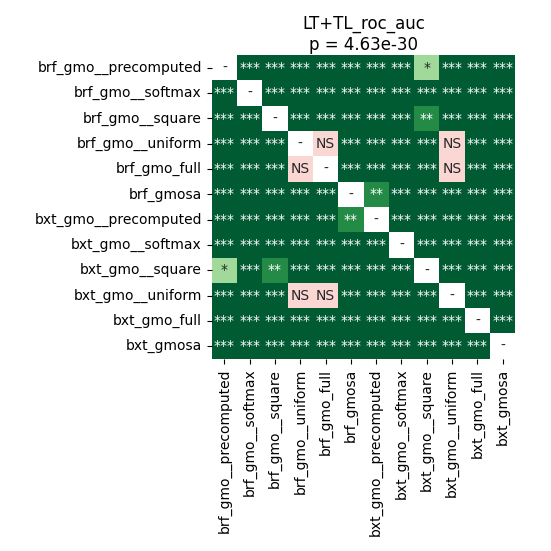

Data behind this chart, as committed beside it:
	brf_gmo__precomputed	brf_gmo__softmax	brf_gmo__square	brf_gmo__uniform	brf_gmo_full	brf_gmosa	bxt_gmo__precomputed	bxt_gmo__softmax	bxt_gmo__square	bxt_gmo__uniform	bxt_gmo_full	bxt_gmosa
brf_gmo__precomputed	1.0	3.5336143092105265e-05	3.5336143092105265e-05	3.5336143092105265e-05	3.5336143092105265e-05	3.5336143092105265e-05	3.5336143092105265e-05	3.5336143092105265e-05	0.03037	3.5336143092105265e-05	3.5336143092105265e-05	3.5336143092105265e-05
brf_gmo__softmax	3.5336143092105265e-05	1.0	3.5336143092105265e-05	3.5336143092105265e-05	3.5336143092105265e-05	0.0001678	3.5336143092105265e-05	3.5336143092105265e-05	6.945379849137931e-05	3.5336143092105265e-05	3.5336143092105265e-05	3.5336143092105265e-05
brf_gmo__square	3.5336143092105265e-05	3.5336143092105265e-05	1.0	3.5336143092105265e-05	3.5336143092105265e-05	3.5336143092105265e-05	3.5336143092105265e-05	3.5336143092105265e-05	0.00109	3.5336143092105265e-05	3.5336143092105265e-05	3.5336143092105265e-05
brf_gmo__uniform	3.5336143092105265e-05	3.5336143092105265e-05	3.5336143092105265e-05	1.0	0.3537	3.5336143092105265e-05	3.5336143092105265e-05	3.5336143092105265e-05	3.5336143092105265e-05	0.07622	3.5336143092105265e-05	3.5336143092105265e-05
brf_gmo_full	3.5336143092105265e-05	3.5336143092105265e-05	3.5336143092105265e-05	0.3537	1.0	3.5336143092105265e-05	3.5336143092105265e-05	3.5336143092105265e-05	3.5336143092105265e-05	0.7057	3.5336143092105265e-05	3.5336143092105265e-05
brf_gmosa	3.5336143092105265e-05	0.0001678	3.5336143092105265e-05	3.5336143092105265e-05	3.5336143092105265e-05	1.0	0.003574	3.5336143092105265e-05	3.5336143092105265e-05	3.5336143092105265e-05	3.5336143092105265e-05	3.5336143092105265e-05
bxt_gmo__precomputed	3.5336143092105265e-05	3.5336143092105265e-05	3.5336143092105265e-05	3.5336143092105265e-05	3.5336143092105265e-05	0.003574	1.0	3.5336143092105265e-05	3.5336143092105265e-05	3.5336143092105265e-05	3.5336143092105265e-05	3.5336143092105265e-05
bxt_gmo__softmax	3.5336143092105265e-05	3.5336143092105265e-05	3.5336143092105265e-05	3.5336143092105265e-05	3.5336143092105265e-05	3.5336143092105265e-05	3.5336143092105265e-05	1.0	3.5336143092105265e-05	3.5336143092105265e-05	3.5336143092105265e-05	3.5336143092105265e-05
bxt_gmo__square	0.03037	6.945379849137931e-05	0.00109	3.5336143092105265e-05	3.5336143092105265e-05	3.5336143092105265e-05	3.5336143092105265e-05	3.5336143092105265e-05	1.0	3.5336143092105265e-05	3.5336143092105265e-05	3.5336143092105265e-05
bxt_gmo__uniform	3.5336143092105265e-05	3.5336143092105265e-05	3.5336143092105265e-05	0.07622	0.7057	3.5336143092105265e-05	3.5336143092105265e-05	3.5336143092105265e-05	3.5336143092105265e-05	1.0	0.0001678	3.5336143092105265e-05
bxt_gmo_full	3.5336143092105265e-05	3.5336143092105265e-05	3.5336143092105265e-05	3.5336143092105265e-05	3.5336143092105265e-05	3.5336143092105265e-05	3.5336143092105265e-05	3.5336143092105265e-05	3.5336143092105265e-05	0.0001678	1.0	3.5336143092105265e-05
bxt_gmosa	3.5336143092105265e-05	3.5336143092105265e-05	3.5336143092105265e-05	3.5336143092105265e-05	3.5336143092105265e-05	3.5336143092105265e-05	3.5336143092105265e-05	3.5336143092105265e-05	3.5336143092105265e-05	3.5336143092105265e-05	3.5336143092105265e-05	1.0
